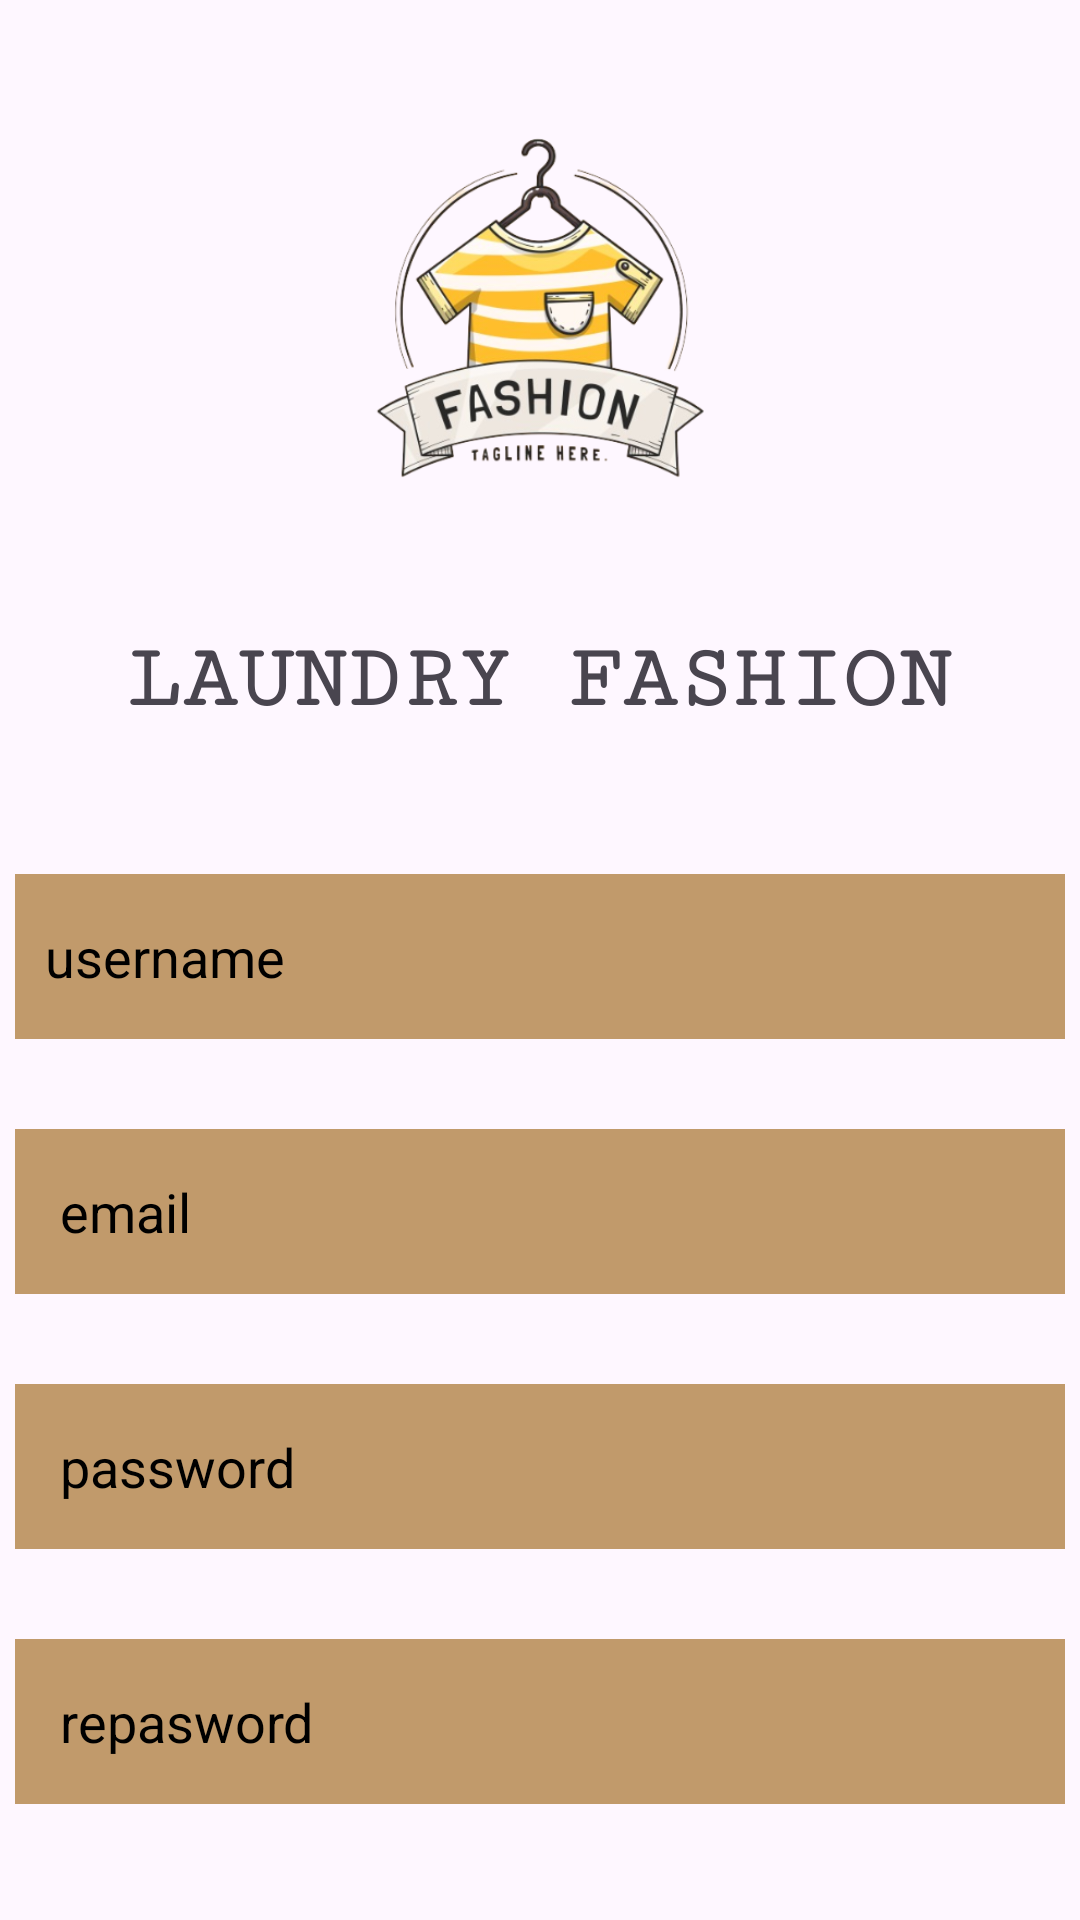

Android layout source for this screen:
<!-- AndroidManifest.xml: application theme Theme.Nad -->
<!-- res/layout/activity_regist.xml -->
<?xml version="1.0" encoding="utf-8"?>
<RelativeLayout xmlns:android="http://schemas.android.com/apk/res/android"
    xmlns:app="http://schemas.android.com/apk/res-auto"
    xmlns:tools="http://schemas.android.com/tools"
    android:layout_width="match_parent"
    android:layout_height="match_parent"
    android:background="@drawable/background"
    android:orientation="vertical"
    tools:context=".registrasi">

    <ImageView
        android:id="@+id/logo"
        android:layout_width="225dp"
        android:layout_height="150dp"
        android:layout_gravity="center|top"
        android:layout_centerHorizontal="true"
        android:layout_marginTop="30dp"
        android:src="@drawable/logo" />

    <TextView
        android:id="@+id/judul"
        android:layout_width="wrap_content"
        android:layout_height="wrap_content"
        android:layout_below="@id/logo"
        android:layout_marginTop="10dp"
        android:fontFamily="serif-monospace"
        android:padding="20dp"
        android:text="LAUNDRY FASHION"
        android:textSize="30dp"
        android:textStyle="bold"
        android:layout_centerHorizontal="true"/>

    <EditText
        android:id="@+id/username"
        android:layout_width="350dp"
        android:layout_height="55dp"
        android:layout_below="@id/judul"
        android:layout_marginTop="28dp"
        android:background="#ffebcd"
        android:backgroundTint="#c19a6b "
        android:padding="10dp"
        android:layout_centerHorizontal="true"
        android:hint="username"
        android:textColorHint="@color/black"/>

    <EditText
        android:id="@+id/email"
        android:layout_width="350dp"
        android:layout_height="55dp"
        android:layout_below="@id/username"
        android:layout_centerHorizontal="true"
        android:layout_marginTop="30dp"
        android:background="#ffebcd"
        android:backgroundTint="#c19a6b "
        android:padding="15dp"
        android:hint="email"
        android:textColorHint="@color/black"/>

    <EditText
        android:id="@+id/pasword"
        android:layout_width="350dp"
        android:layout_height="55dp"
        android:layout_below="@id/email"
        android:layout_centerHorizontal="true"
        android:layout_marginTop="30dp"
        android:background="#ffebcd"
        android:backgroundTint="#c19a6b "
        android:padding="15dp"
        android:hint="password"
        android:textColorHint="@color/black"/>

    <EditText
        android:id="@+id/repasword"
        android:layout_width="350dp"
        android:layout_height="55dp"
        android:layout_below="@id/pasword"
        android:layout_centerHorizontal="true"
        android:layout_marginTop="30dp"
        android:background="#ffebcd"
        android:backgroundTint="#c19a6b "
        android:padding="15dp"
        android:hint="repasword"
        android:textColorHint="@color/black"/>

    <Button
        android:id="@+id/register"
        android:layout_width="100dp"
        android:layout_height="wrap_content"
        android:layout_below="@id/repasword"
        android:layout_centerHorizontal="true"
        android:layout_marginTop="30dp"
        android:backgroundTint="#836953"
        android:padding="15dp"
        android:hint="Register"
        android:textColorHint="@color/white"/>


</RelativeLayout>
<!-- resources referenced by this layout -->
<resources>
  <color name="black">#FF000000</color>
  <color name="white">#FFFFFFFF</color>
  <!-- drawable logo: png bitmap (drawable, 122342 bytes) -->
  <style name="Theme.Nad" parent="Base.Theme.Nad" />
  <style name="Base.Theme.Nad" parent="Theme.Material3.DayNight.NoActionBar">
          
          
      </style>
</resources>
